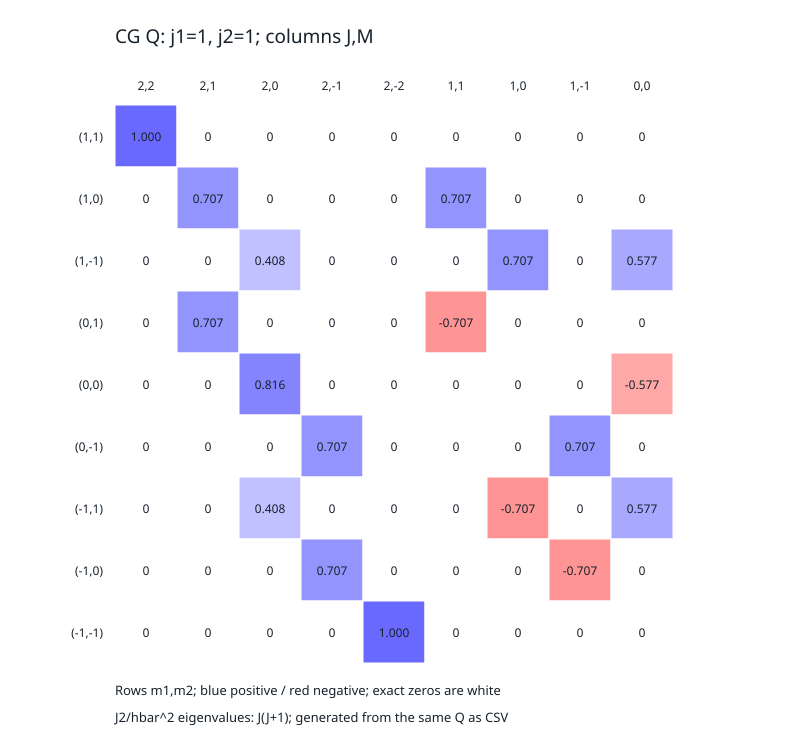

Data behind this chart, as committed beside it:
row, two_m1, two_m2, column, two_J, two_M, CG
0, 2, 2, 0, 4, 4, 1.0
0, 2, 2, 1, 4, 2, 0.0
0, 2, 2, 2, 4, 0, 0.0
0, 2, 2, 3, 4, -2, 0.0
0, 2, 2, 4, 4, -4, 0.0
0, 2, 2, 5, 2, 2, 0.0
0, 2, 2, 6, 2, 0, 0.0
0, 2, 2, 7, 2, -2, 0.0
0, 2, 2, 8, 0, 0, 0.0
1, 2, 0, 0, 4, 4, 0.0
1, 2, 0, 1, 4, 2, 0.7071
1, 2, 0, 2, 4, 0, 0.0
1, 2, 0, 3, 4, -2, 0.0
1, 2, 0, 4, 4, -4, 0.0
1, 2, 0, 5, 2, 2, 0.7071
1, 2, 0, 6, 2, 0, 0.0
1, 2, 0, 7, 2, -2, 0.0
1, 2, 0, 8, 0, 0, 0.0
2, 2, -2, 0, 4, 4, 0.0
2, 2, -2, 1, 4, 2, 0.0
2, 2, -2, 2, 4, 0, 0.4082
2, 2, -2, 3, 4, -2, 0.0
2, 2, -2, 4, 4, -4, 0.0
2, 2, -2, 5, 2, 2, 0.0
2, 2, -2, 6, 2, 0, 0.7071
2, 2, -2, 7, 2, -2, 0.0
2, 2, -2, 8, 0, 0, 0.5774
3, 0, 2, 0, 4, 4, 0.0
3, 0, 2, 1, 4, 2, 0.7071
3, 0, 2, 2, 4, 0, 0.0
3, 0, 2, 3, 4, -2, 0.0
3, 0, 2, 4, 4, -4, 0.0
3, 0, 2, 5, 2, 2, -0.7071
3, 0, 2, 6, 2, 0, 0.0
3, 0, 2, 7, 2, -2, 0.0
3, 0, 2, 8, 0, 0, 0.0
4, 0, 0, 0, 4, 4, 0.0
4, 0, 0, 1, 4, 2, 0.0
4, 0, 0, 2, 4, 0, 0.8165
4, 0, 0, 3, 4, -2, 0.0
4, 0, 0, 4, 4, -4, 0.0
4, 0, 0, 5, 2, 2, 0.0
4, 0, 0, 6, 2, 0, -1.570092458683775e-16
4, 0, 0, 7, 2, -2, 0.0
4, 0, 0, 8, 0, 0, -0.5774
5, 0, -2, 0, 4, 4, 0.0
5, 0, -2, 1, 4, 2, 0.0
5, 0, -2, 2, 4, 0, 0.0
5, 0, -2, 3, 4, -2, 0.7071
5, 0, -2, 4, 4, -4, 0.0
5, 0, -2, 5, 2, 2, 0.0
5, 0, -2, 6, 2, 0, 0.0
5, 0, -2, 7, 2, -2, 0.7071
5, 0, -2, 8, 0, 0, 0.0
6, -2, 2, 0, 4, 4, 0.0
6, -2, 2, 1, 4, 2, 0.0
6, -2, 2, 2, 4, 0, 0.4082
6, -2, 2, 3, 4, -2, 0.0
6, -2, 2, 4, 4, -4, 0.0
6, -2, 2, 5, 2, 2, 0.0
... 21 more rows
